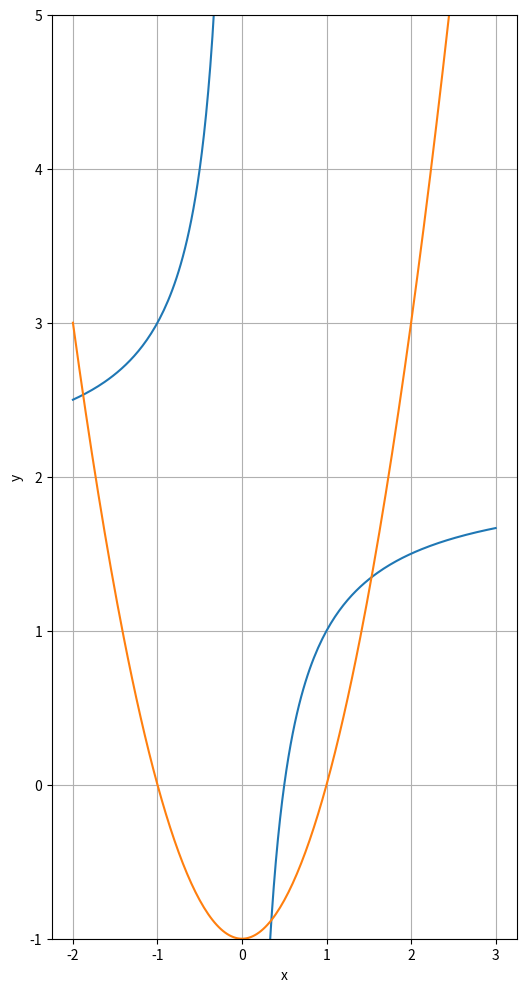

Python code for this plot:
import numpy as np
import matplotlib.pyplot as plt
from mpl_toolkits.mplot3d import Axes3D
from pylab import *
from scipy.optimize import fsolve

x = np.linspace(-2, 3, 201)

plt.figure(figsize=(6, 12))
plt.plot(x, (- 1 / x) + 2)
plt.plot(x, x ** 2 - 1)
plt.xlabel('x')
plt.ylabel('y')
plt.ylim(-1, 5)
plt.grid(True)

plt.show()


def equations(p):
    x, y = p
    return (x ** 2 - 1 - y, (- 1 / x) + 2 - y)


x1, y1 = fsolve(equations, (2, 4))
x2, y2 = fsolve(equations, (0.5, 0.5))
x3, y3 = fsolve(equations, (-1, 1))

print(x1, y1)
print(x2, y2)
print(x3, y3)